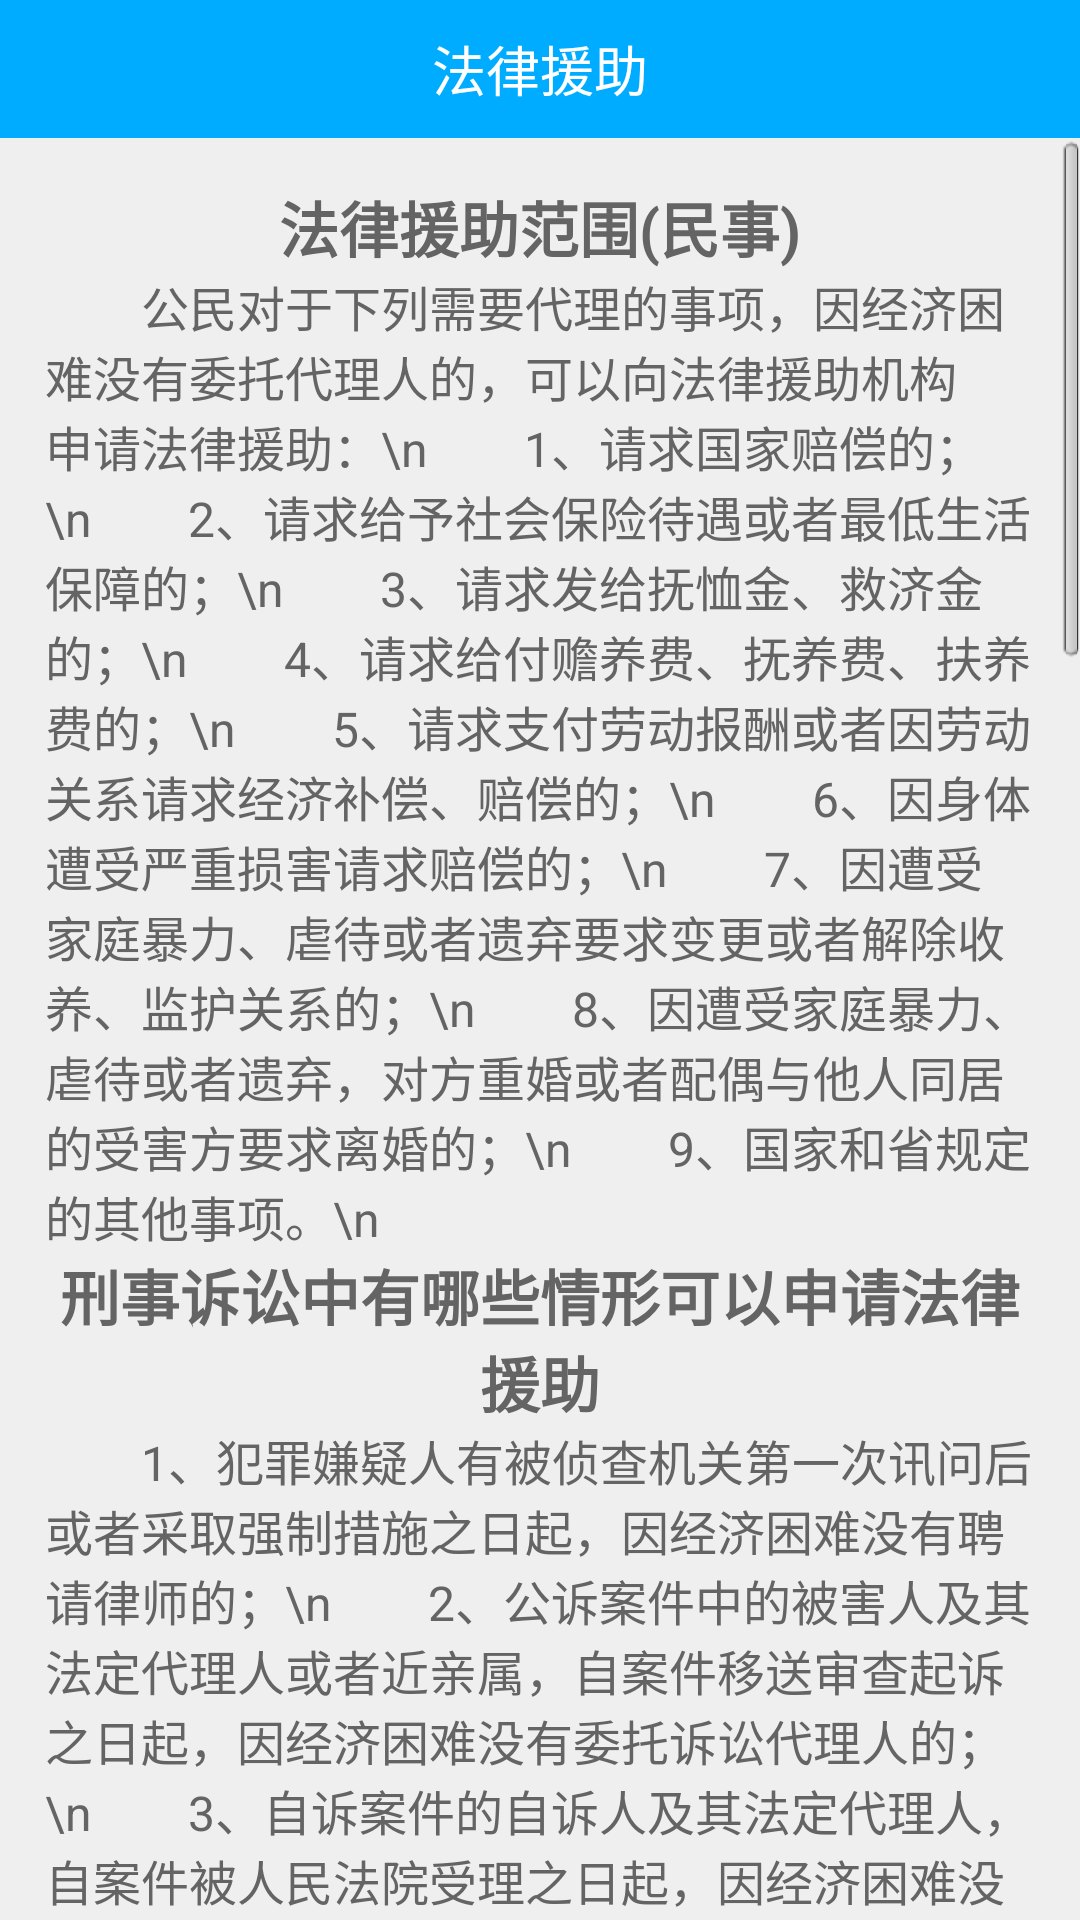

This screen was rendered from an Android layout file. Write that file and the resources it references.
<!-- AndroidManifest.xml: application theme android:Theme.Light.NoTitleBar -->
<!-- res/layout/fragment_aid.xml -->
<?xml version="1.0" encoding="utf-8"?>
<LinearLayout xmlns:android="http://schemas.android.com/apk/res/android"
    android:layout_width="fill_parent"
    android:layout_height="fill_parent"
    android:background="@color/app_bg_color"
    android:orientation="vertical">

    <RelativeLayout
        android:layout_width="match_parent"
        android:layout_height="@dimen/height_top_bar"
        android:background="@color/top_bar_normal_bg"
        android:gravity="center_vertical">

        <TextView
            android:id="@+id/message_title"
            android:layout_width="wrap_content"
            android:layout_height="wrap_content"
            android:layout_centerInParent="true"
            android:text="法律援助"
            android:textColor="@color/bottom_text_color_normal"
            android:textSize="18sp" />
    </RelativeLayout>

    <ScrollView
        android:layout_width="match_parent"
        android:layout_height="wrap_content">

        <LinearLayout
            android:layout_width="match_parent"
            android:layout_height="wrap_content"
            android:orientation="vertical"
            android:padding="15dip">

            <TextView
                android:layout_width="match_parent"
                android:layout_height="wrap_content"
                android:gravity="center_horizontal"
                android:text="法律援助范围(民事)"
                android:textColor="@color/app_text_gray"
                android:textSize="20sp"
                android:textStyle="bold" />

            <TextView
                android:layout_width="match_parent"
                android:layout_height="wrap_content"
                android:text="&#160;&#160;&#160;&#160;&#160;&#160;&#160;&#160;公民对于下列需要代理的事项，因经济困难没有委托代理人的，可以向法律援助机构申请法律援助：\n&#160;&#160;&#160;&#160;&#160;&#160;&#160;&#160;1、请求国家赔偿的；\n&#160;&#160;&#160;&#160;&#160;&#160;&#160;&#160;2、请求给予社会保险待遇或者最低生活保障的；\n&#160;&#160;&#160;&#160;&#160;&#160;&#160;&#160;3、请求发给抚恤金、救济金的；\n&#160;&#160;&#160;&#160;&#160;&#160;&#160;&#160;4、请求给付赡养费、抚养费、扶养费的；\n&#160;&#160;&#160;&#160;&#160;&#160;&#160;&#160;5、请求支付劳动报酬或者因劳动关系请求经济补偿、赔偿的；\n&#160;&#160;&#160;&#160;&#160;&#160;&#160;&#160;6、因身体遭受严重损害请求赔偿的；\n&#160;&#160;&#160;&#160;&#160;&#160;&#160;&#160;7、因遭受家庭暴力、虐待或者遗弃要求变更或者解除收养、监护关系的；\n&#160;&#160;&#160;&#160;&#160;&#160;&#160;&#160;8、因遭受家庭暴力、虐待或者遗弃，对方重婚或者配偶与他人同居的受害方要求离婚的；\n&#160;&#160;&#160;&#160;&#160;&#160;&#160;&#160;9、国家和省规定的其他事项。\n"
                android:textColor="@color/app_text_gray"
                android:textSize="16sp" />

            <TextView
                android:layout_width="match_parent"
                android:layout_height="wrap_content"
                android:gravity="center_horizontal"
                android:text="刑事诉讼中有哪些情形可以申请法律援助"
                android:textColor="@color/app_text_gray"
                android:textSize="20sp"
                android:textStyle="bold" />

            <TextView
                android:layout_width="match_parent"
                android:layout_height="wrap_content"
                android:text="&#160;&#160;&#160;&#160;&#160;&#160;&#160;&#160;1、犯罪嫌疑人有被侦查机关第一次讯问后或者采取强制措施之日起，因经济困难没有聘请律师的；\n&#160;&#160;&#160;&#160;&#160;&#160;&#160;&#160;2、公诉案件中的被害人及其法定代理人或者近亲属，自案件移送审查起诉之日起，因经济困难没有委托诉讼代理人的；\n&#160;&#160;&#160;&#160;&#160;&#160;&#160;&#160;3、自诉案件的自诉人及其法定代理人，自案件被人民法院受理之日起，因经济困难没有委托诉讼代理人的。\n"
                android:textColor="@color/app_text_gray"
                android:textSize="16sp" />

            <TextView
                android:layout_width="match_parent"
                android:layout_height="wrap_content"
                android:gravity="center_horizontal"
                android:text="法律援助可认定的经济困难对象"
                android:textColor="@color/app_text_gray"
                android:textSize="20sp"
                android:textStyle="bold" />

            <TextView
                android:layout_width="match_parent"
                android:layout_height="wrap_content"
                android:text="&#160;&#160;&#160;&#160;&#160;&#160;&#160;&#160;1、农村“五保”对象；\n&#160;&#160;&#160;&#160;&#160;&#160;&#160;&#160;2、社会福利机构中由政府供养的人员；\n&#160;&#160;&#160;&#160;&#160;&#160;&#160;&#160;3、无固定生活来源的重度残疾人；\n&#160;&#160;&#160;&#160;&#160;&#160;&#160;&#160;4、正在享受最低生活保障待遇的人员；\n&#160;&#160;&#160;&#160;&#160;&#160;&#160;&#160;5、总工会核定的特困职工；\n&#160;&#160;&#160;&#160;&#160;&#160;&#160;&#160;6、依靠抚恤金生活的人员。\n"
                android:textColor="@color/app_text_gray"
                android:textSize="16sp" />

            <TextView
                android:layout_width="match_parent"
                android:layout_height="wrap_content"
                android:gravity="center_horizontal"
                android:text="申请法律援助需提交材料"
                android:textColor="@color/app_text_gray"
                android:textSize="20sp"
                android:textStyle="bold" />

            <TextView
                android:layout_width="match_parent"
                android:layout_height="wrap_content"
                android:text="&#160;&#160;&#160;&#160;&#160;&#160;&#160;&#160;1、居民身份证、户籍证明或暂住证；\n&#160;&#160;&#160;&#160;&#160;&#160;&#160;&#160;2、街道（乡镇），民政部门出具的申请人及其家庭成员经济状况证明；\n&#160;&#160;&#160;&#160;&#160;&#160;&#160;&#160;3、申请援助事项的基本情况以及有关的案情材料；\n&#160;&#160;&#160;&#160;&#160;&#160;&#160;&#160;4、法律援助中心要求提供的其他材料。\n&#160;&#160;&#160;&#160;&#160;&#160;&#160;&#160;5、申请人为限制人身自由的，申请人近亲属可以代为申请；申请人为无民事行为能力或者限制民事行为能力人的，应由其法定代理人（监护人）代为申请，并提交代理权资格证明。\n"
                android:textColor="@color/app_text_gray"
                android:textSize="16sp" />

            <TextView
                android:layout_width="match_parent"
                android:layout_height="wrap_content"
                android:gravity="center_horizontal"
                android:text="获得法律援助需要具备些条件"
                android:textColor="@color/app_text_gray"
                android:textSize="20sp"
                android:textStyle="bold" />

            <TextView
                android:layout_width="match_parent"
                android:layout_height="wrap_content"
                android:text="&#160;&#160;&#160;&#160;&#160;&#160;&#160;&#160;申请提交法律援助机构后，法律援助将按照以下条件进行审查并决定能否获得法律援助：\n&#160;&#160;&#160;&#160;&#160;&#160;&#160;&#160;1、有合理的请求及事实依据；\n&#160;&#160;&#160;&#160;&#160;&#160;&#160;&#160;2、请求事项属于法律援助范围；\n&#160;&#160;&#160;&#160;&#160;&#160;&#160;&#160;3、因经济困难无能力承担法律服务费用。\n"
                android:textColor="@color/app_text_gray"
                android:textSize="16sp" />

            <TextView
                android:layout_width="match_parent"
                android:layout_height="wrap_content"
                android:gravity="center_horizontal"
                android:text="常熟新市民(外来人员)问答"
                android:textColor="@color/app_text_gray"
                android:textSize="20sp"
                android:textStyle="bold" />

            <TextView
                android:layout_width="match_parent"
                android:layout_height="wrap_content"
                android:text="1、问：什么是法律援助？\n答：简单来说，就是当你自身权益受到侵害需要打官司，且你又因为经济困难请不起律师，而由法律援助机构为你提供一名免费律师帮助你打官司。\n"
                android:textColor="@color/app_text_gray"
                android:textSize="16sp" />

            <TextView
                android:layout_width="match_parent"
                android:layout_height="wrap_content"
                android:text="2、问：新市民能否申请法律援助？\n答：可以。\n"
                android:textColor="@color/app_text_gray"
                android:textSize="16sp" />

            <TextView
                android:layout_width="match_parent"
                android:layout_height="wrap_content"
                android:text="3、问：新市民遇到哪些情况可以申请法律援助呢？\n答：如果你在工作、生活中，发生工伤事故、交通事故、意外事故而使身体遭受严重损害的，或者工作后被拖欠工资等情况，可提交发生事故的相关证据材料或被拖欠工资的相关材料以及你经济困难的证明，向常熟市法律援助中心申请。\n&#160;&#160;&#160;&#160;&#160;&#160;&#160;&#160;另外，如果你或你的家人因涉嫌刑事犯罪，在被公安机关、检察机关抓捕后，你或你的家人因为经济困难请不起辩护律师的，也可提交相关材料向法律援助中心申请。\n"
                android:textColor="@color/app_text_gray"
                android:textSize="16sp" />

            <TextView
                android:layout_width="match_parent"
                android:layout_height="wrap_content"
                android:text="4、问：新市民申请法律援助需要提供的经济困难证明需向哪个部门申请出具？\n答：申请人住所地或经常居住地街道办事处、乡（镇）人民政府出具。\n"
                android:textColor="@color/app_text_gray"
                android:textSize="16sp" />

            <TextView
                android:layout_width="match_parent"
                android:layout_height="wrap_content"
                android:text="5、问：法律援助到哪里去申请？\n答：向案件管辖地法院的同级法律援助中心申请。也就是说，如果你的纠纷发生在常熟，可向常熟市法律援助中心申请。同时，为了及时便民，如果你在常熟市区的各乡镇，也可向设立在当地镇政府司法所的法律援助工作站提出申请。\n"
                android:textColor="@color/app_text_gray"
                android:textSize="16sp" />

            <TextView
                android:layout_width="match_parent"
                android:layout_height="wrap_content"
                android:text="6、问：法律援助热线电话是多少？如何拨打？\n答：法律援助热线电话为“12348”。如果需要法律咨询可以在工作日的上午9：00--11：30，下午13：30--17：00用固定电话或手机拨打“12348”进行咨询，我们将有专职律师进行解答。"
                android:textColor="@color/app_text_gray"
                android:textSize="16sp" />
        </LinearLayout>
    </ScrollView>
</LinearLayout>
<!-- resources referenced by this layout -->
<resources>
  <color name="app_bg_color">#efefef</color>
  <color name="app_text_gray">#646464</color>
  <color name="bottom_text_color_normal">#ffffff</color>
  <color name="top_bar_normal_bg">#00acff</color>
  <dimen name="height_top_bar">46dp</dimen>
</resources>
